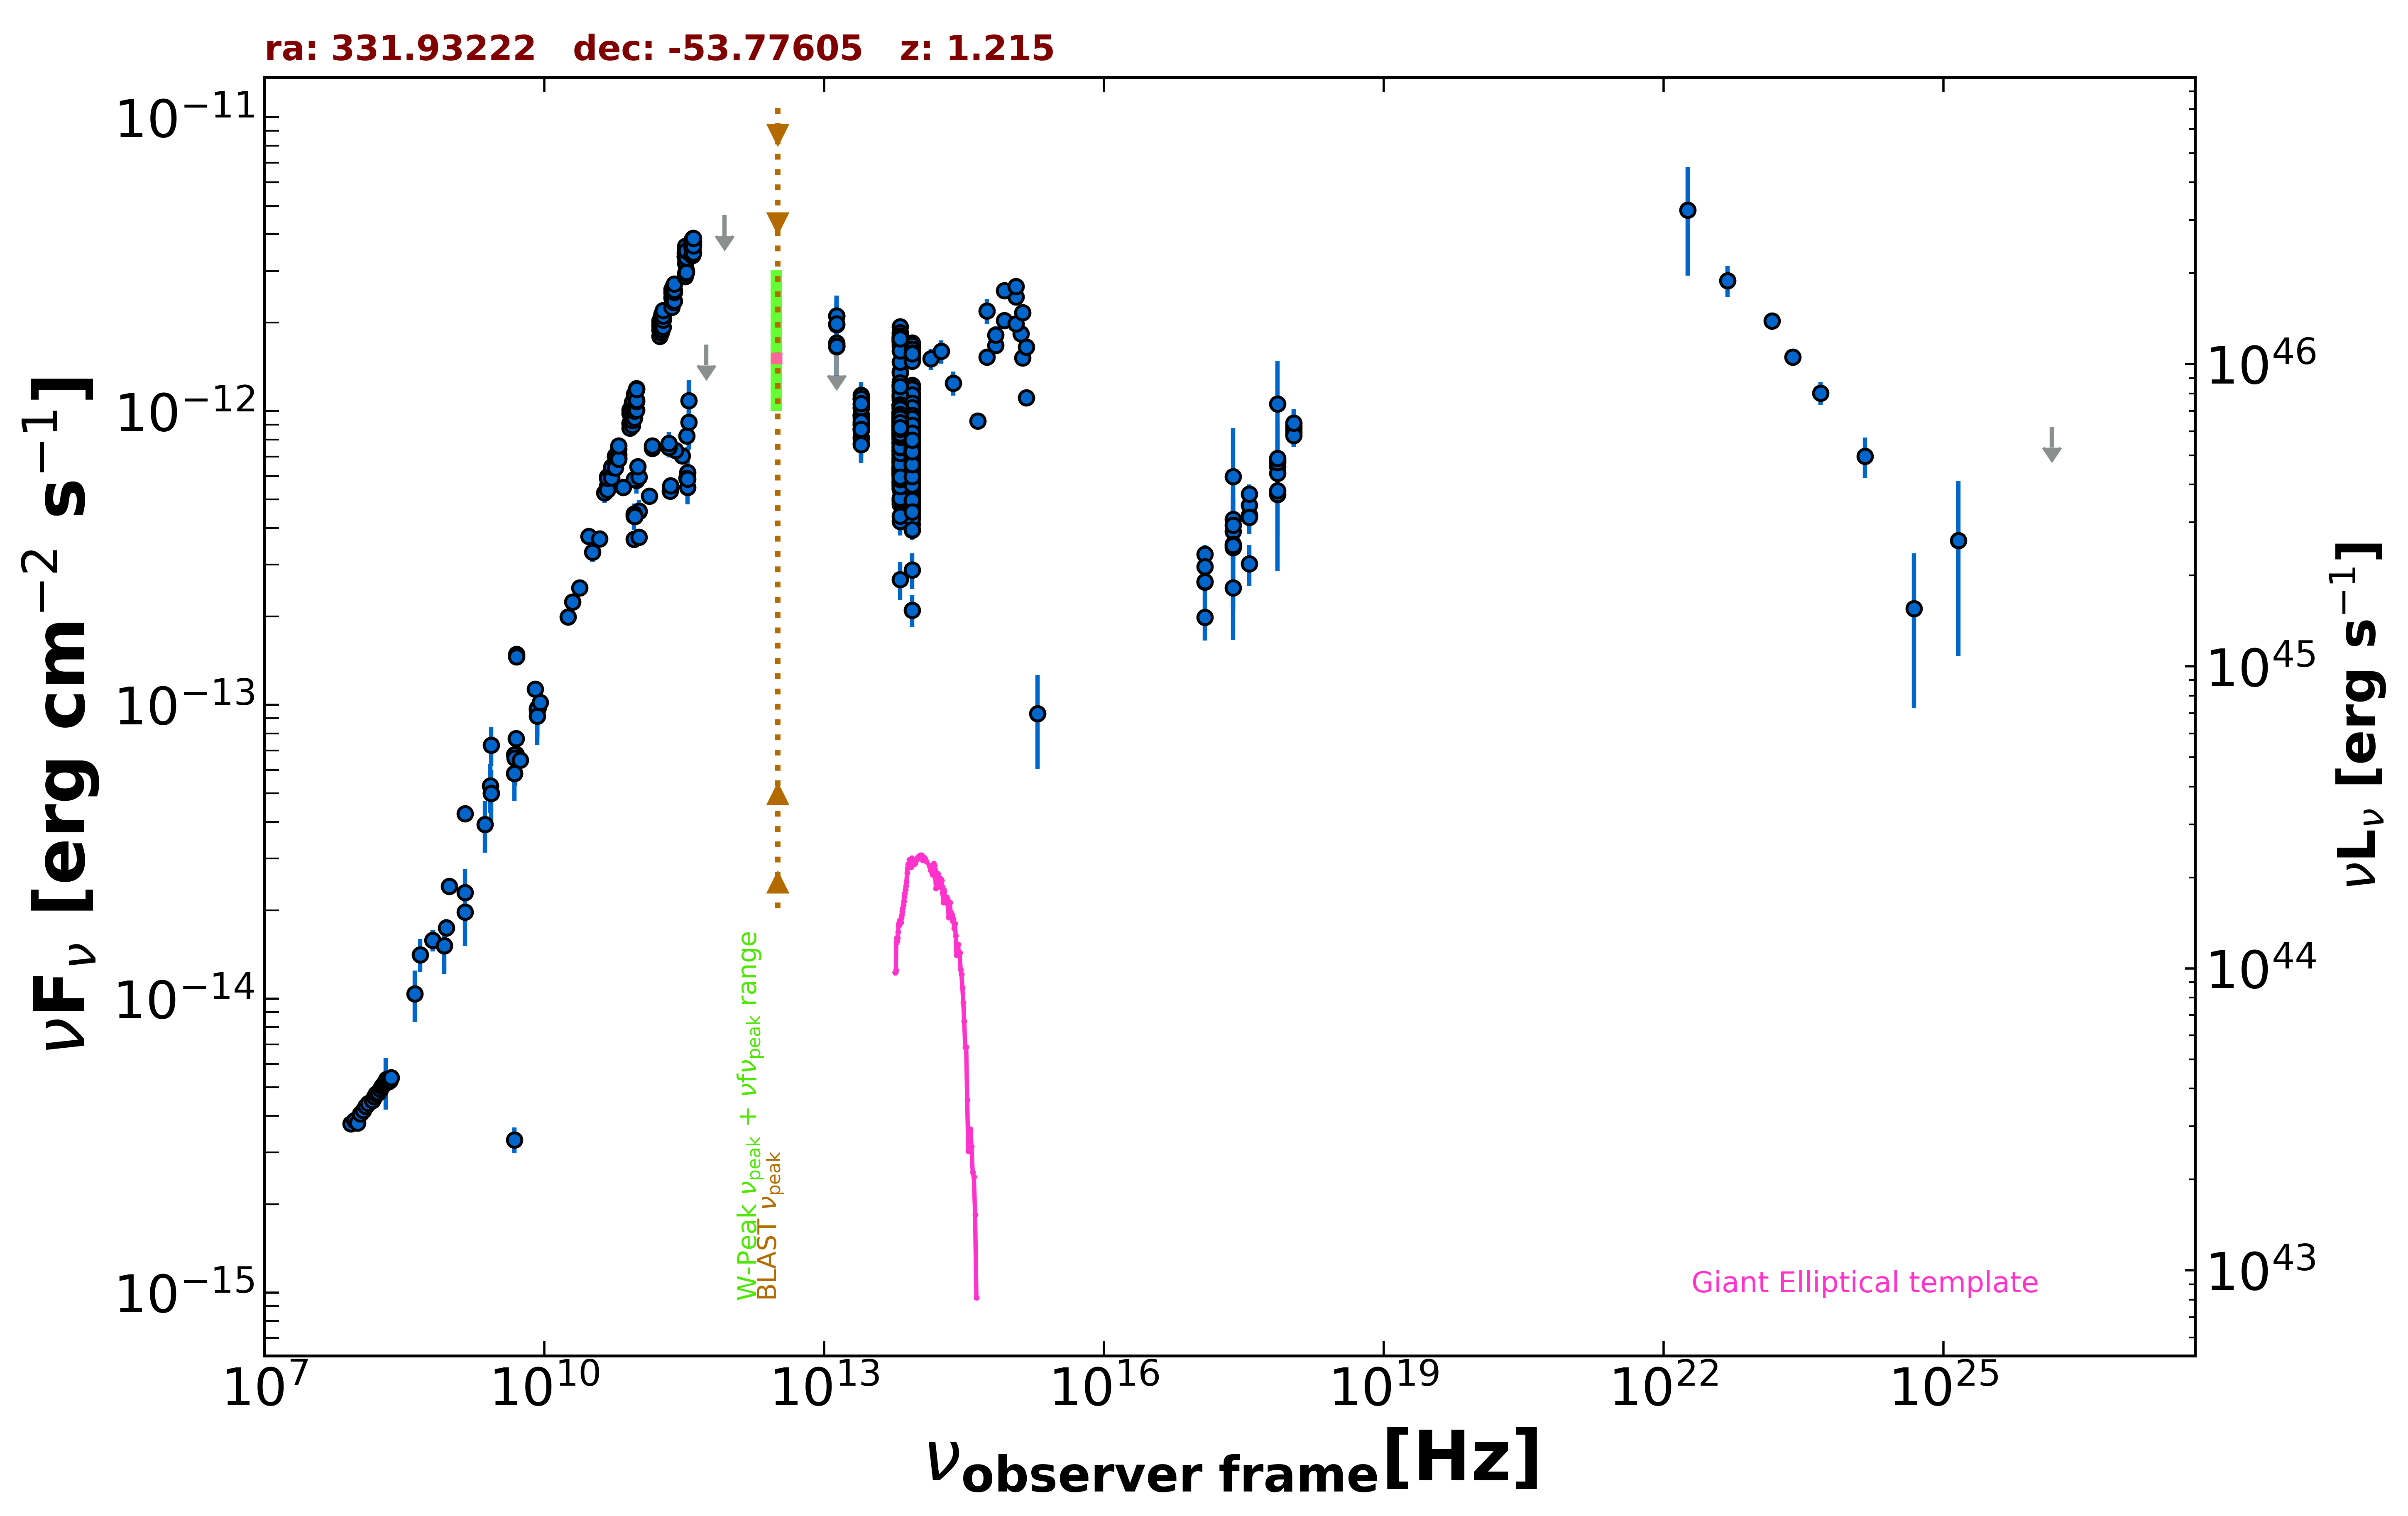

The data file committed next to this chart (first rows):
freq., flux, err_flux, MJD_start, MJD_end, flag, catalog, reference
8.870e+08, 1.744e-14, 1.225e-15, 55000, 55000, , RACS, Hale et al. 2021  PASA  38  e058
8.430e+08, 1.517e-14, 4.550e-16, 55000, 55000, , SUMSS, Manch et al. 2003  MNRAS  342  1117
2.418e+17, 3.432e-13, 1.763e-13, 55000, 55000, , XMMSL2, Saxton et al. 2008  A&A  480  611
7.253e+17, 6.470e-13, 2.729e-13, 55000, 55000, , XMMSL2, Saxton et al. 2008  A&A  480  611
2.418e+17, 5.994e-13, 2.767e-13, 55000, 55000, , XMMSL2, Saxton et al. 2008  A&A  480  611
7.253e+17, 1.057e-12, 4.269e-13, 55000, 55000, , XMMSL2, Saxton et al. 2008  A&A  480  611
2.418e+17, 4.288e-13, 1.947e-13, 55000, 55000, , XMMSL2, Saxton et al. 2008  A&A  480  611
7.253e+17, 5.204e-13, 2.357e-13, 55000, 55000, , XMMSL2, Saxton et al. 2008  A&A  480  611
2.418e+17, 3.898e-13, 1.038e-13, 55000, 55000, , RASS, Boller et al. 2016  A&A  103  1
2.418e+17, 3.524e-13, 2.200e-14, 54821, 55687, , 1OUSX, Giommi et al. in preparation
1.209e+17, 2.618e-13, 1.700e-14, 54821, 55687, , 1OUSX, Giommi et al. in preparation
3.627e+17, 4.429e-13, 2.690e-14, 54821, 55687, , 1OUSX, Giommi et al. in preparation
7.253e+17, 6.802e-13, 2.390e-14, 54821, 55687, , 1OUSX, Giommi et al. in preparation
1.088e+18, 8.886e-13, 5.300e-14, 54821, 55687, , 1OUSX, Giommi et al. in preparation
7.253e+17, 5.354e-13, 2.125e-14, 55000, 55000, , 2SXPS, Evans et al. 2020  ApJS  247  54
1.209e+17, 3.255e-13, 2.450e-14, 55000, 55000, , 2SXPS, Evans et al. 2020  ApJS  247  54
3.627e+17, 4.778e-13, 3.175e-14, 55000, 55000, , 2SXPS, Evans et al. 2020  ApJS  247  54
1.088e+18, 8.472e-13, 5.780e-14, 55000, 55000, , 2SXPS, Evans et al. 2020  ApJS  247  54
5.000e+09, 7.680e-14, 3.850e-15, 55000, 55000, , AT20G, Murphy et al. 2010  MNRAS  402  2403
8.000e+09, 1.132e-13, 5.700e-15, 55000, 55000, , AT20G, Murphy et al. 2010  MNRAS  402  2403
2.000e+10, 2.244e-13, 1.120e-14, 55000, 55000, , AT20G, Murphy et al. 2010  MNRAS  402  2403
4.800e+09, 3.312e-15, 3.360e-16, 55000, 55000, , ATPMN, McConnell et al. 2012  MNRAS  422  1527
4.800e+09, 5.842e-14, 1.005e-15, 55000, 55000, , ATPMN, McConnell et al. 2012  MNRAS  422  1527
8.600e+09, 9.770e-14, 4.490e-15, 55000, 55000, , ATPMN, McConnell et al. 2012  MNRAS  422  1527
8.400e+09, 9.726e-14, 0.000e+00, 55000, 55000, , CRATES, Healey et al. 2007  ApJS  171  61
2.700e+09, 7.290e-14, 1.107e-14, 55000, 55000, , KUEHR, Kuehr et al. 1981  A&AS  45  367
5.009e+09, 1.488e-13, 5.000e-15, 55000, 55000, , KUEHR, Kuehr et al. 1981  A&AS  45  367
5.000e+09, 6.800e-14, 4.000e-15, 55000, 55000, , KUEHR, Kuehr et al. 1981  A&AS  45  367
2.650e+09, 5.300e-14, 1.007e-14, 55000, 55000, , KUEHR, Kuehr et al. 1981  A&AS  45  367
6.350e+08, 1.581e-14, 1.330e-15, 55000, 55000, , KUEHR, Kuehr et al. 1981  A&AS  45  367
4.680e+08, 1.413e-14, 1.825e-15, 55000, 55000, , KUEHR, Kuehr et al. 1981  A&AS  45  367
9.600e+08, 2.410e-14, 1.155e-15, 55000, 55000, , KUEHR, Kuehr et al. 1981  A&AS  45  367
1.410e+09, 4.272e-14, 2.255e-15, 55000, 55000, , KUEHR, Kuehr et al. 1981  A&AS  45  367
5.009e+09, 1.458e-13, 5.500e-15, 55000, 55000, , KUEHR, Kuehr et al. 1981  A&AS  45  367
1.410e+09, 1.974e-14, 4.650e-15, 55000, 55000, , KUEHR, Kuehr et al. 1981  A&AS  45  367
2.700e+09, 4.995e-14, 2.160e-15, 55000, 55000, , KUEHR, Kuehr et al. 1981  A&AS  45  367
4.800e+09, 6.768e-14, 3.550e-15, 55000, 55000, , PMN, Griffith et al. 1993-1996  VizieR  VIII/…
9.744e+10, 5.817e-13, 5.845e-14, 56912, 56912, , ALMA, Bonato et al. 2019  MNRAS  485  1188
9.150e+10, 3.660e-13, 1.830e-14, 57450, 57450, , ALMA, Bonato et al. 2019  MNRAS  485  1188
1.035e+11, 3.726e-13, 2.070e-14, 57450, 57450, , ALMA, Bonato et al. 2019  MNRAS  485  1188
3.435e+11, 5.496e-13, 3.435e-14, 57450, 57450, , ALMA, Bonato et al. 2019  MNRAS  485  1188
2.244e+11, 5.340e-13, 2.670e-14, 57524, 57524, , ALMA, Bonato et al. 2019  MNRAS  485  1188
3.435e+11, 6.183e-13, 1.374e-13, 57677, 57677, , ALMA, Bonato et al. 2019  MNRAS  485  1188
1.035e+11, 4.554e-13, 4.140e-14, 57677, 57677, , ALMA, Bonato et al. 2019  MNRAS  485  1188
9.150e+10, 4.392e-13, 4.570e-14, 57677, 57677, , ALMA, Bonato et al. 2019  MNRAS  485  1188
2.246e+11, 5.570e-13, 2.785e-14, 57680, 57680, , ALMA, Bonato et al. 2019  MNRAS  485  1188
3.355e+11, 5.915e-13, 2.950e-14, 57690, 57690, , ALMA, Bonato et al. 2019  MNRAS  485  1188
1.035e+11, 4.564e-13, 2.275e-14, 57701, 57701, , ALMA, Bonato et al. 2019  MNRAS  485  1188
9.150e+10, 4.465e-13, 2.195e-14, 57701, 57701, , ALMA, Bonato et al. 2019  MNRAS  485  1188
3.435e+11, 5.874e-13, 3.090e-14, 57701, 57701, , ALMA, Bonato et al. 2019  MNRAS  485  1188
9.359e+10, 4.385e-13, 2.190e-14, 57729, 57729, , ALMA, Bonato et al. 2019  MNRAS  485  1188
1.331e+11, 5.145e-13, 2.565e-14, 57828, 57828, , ALMA, Bonato et al. 2019  MNRAS  485  1188
3.009e+11, 7.044e-13, 3.520e-14, 57848, 57848, , ALMA, Bonato et al. 2019  MNRAS  485  1188
2.550e+11, 7.337e-13, 3.670e-14, 57857, 57857, , ALMA, Bonato et al. 2019  MNRAS  485  1188
3.355e+11, 8.231e-13, 4.130e-14, 57864, 57864, , ALMA, Bonato et al. 2019  MNRAS  485  1188
9.150e+10, 5.847e-13, 2.930e-14, 57925, 57925, , ALMA, Bonato et al. 2019  MNRAS  485  1188
1.035e+11, 5.972e-13, 3.000e-14, 57925, 57925, , ALMA, Bonato et al. 2019  MNRAS  485  1188
1.430e+11, 7.470e-13, 4.925e-14, 55000, 55000, , PCCS2143, GHz The Planck Collaboration 2018  A&A  …
2.170e+11, 7.517e-13, 5.700e-14, 55000, 55000, , PCCS2217, GHz The Planck Collaboration 2018  A&A  …
3.530e+11, 9.168e-13, 1.784e-13, 55000, 55000, , PCCS2353, GHz The Planck Collaboration 2018  A&A  …
... 891 more rows
